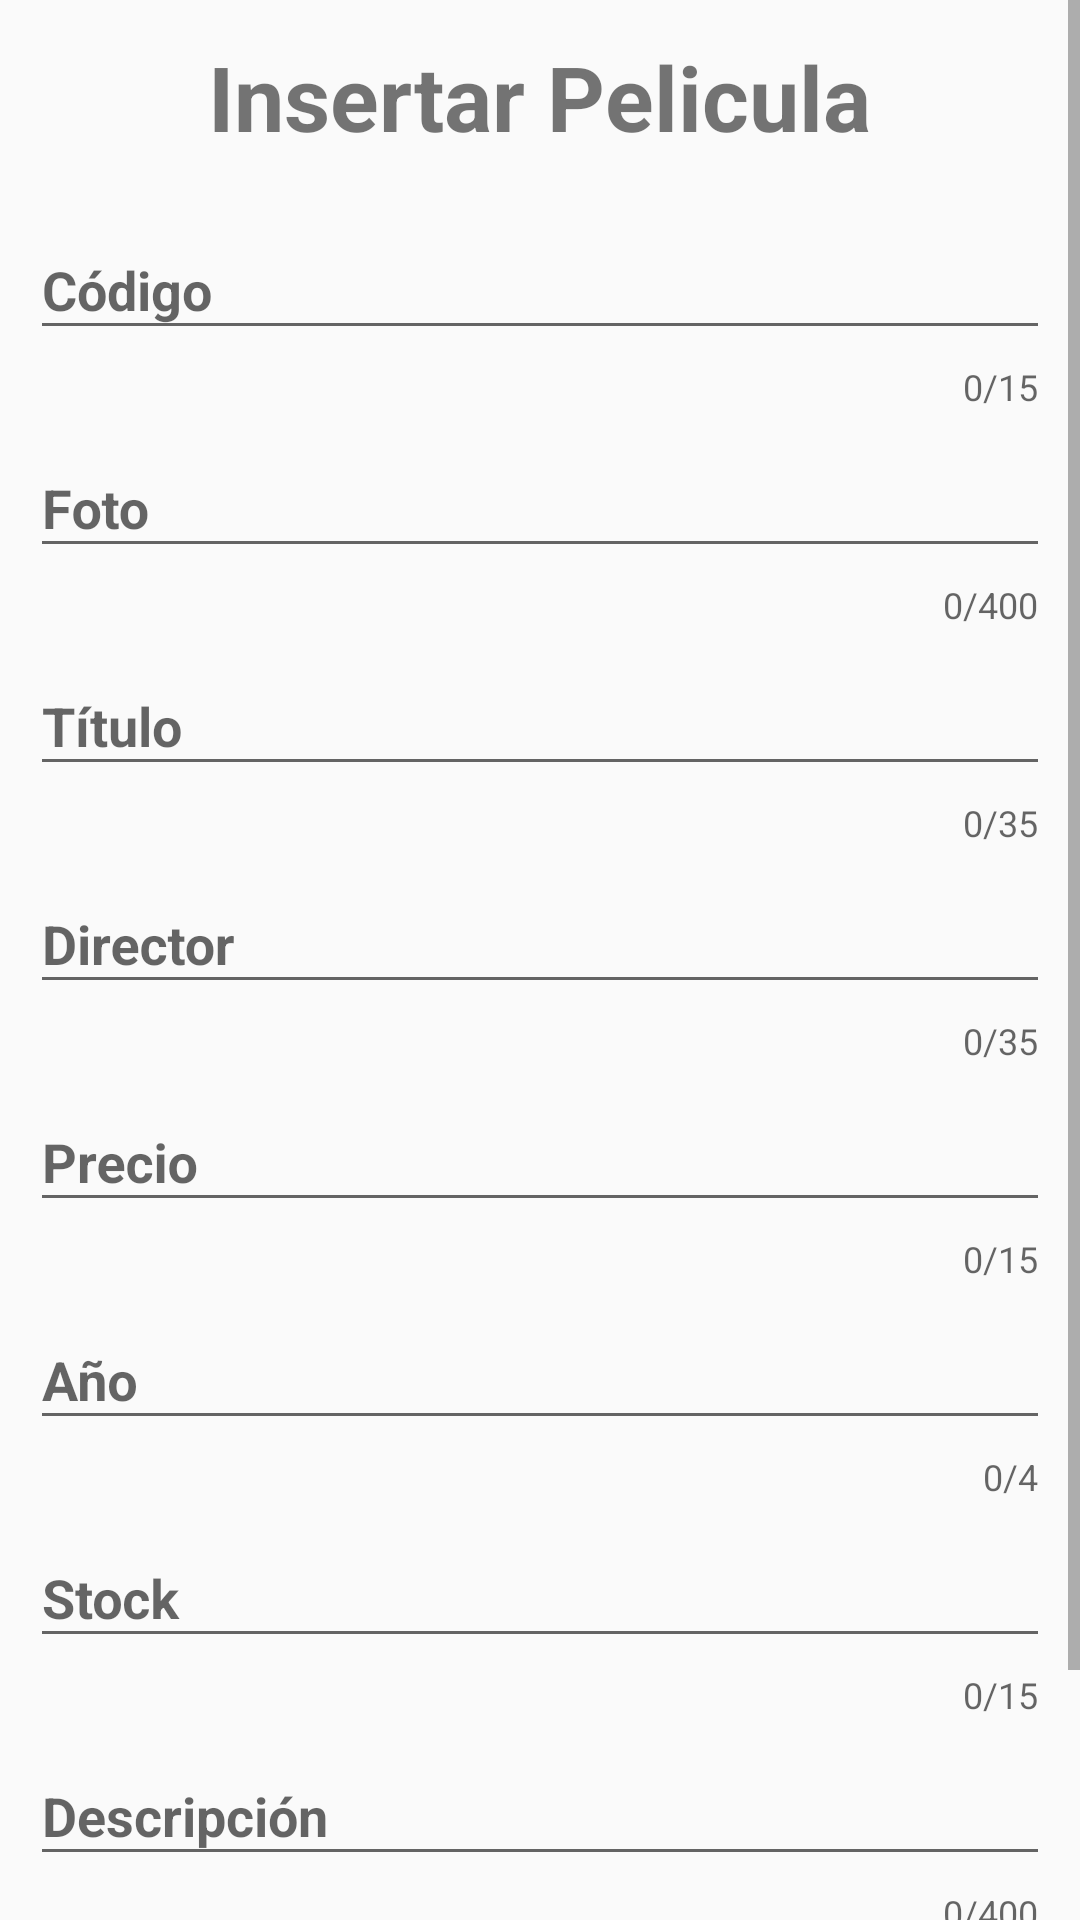

Android layout source for this screen:
<!-- AndroidManifest.xml: application theme AppTheme -->
<!-- res/layout/crear_pelicula.xml -->
<?xml version="1.0" encoding="utf-8"?>
<ScrollView xmlns:android="http://schemas.android.com/apk/res/android"
    android:layout_width="match_parent"
    android:layout_height="match_parent">

    <LinearLayout xmlns:app="http://schemas.android.com/apk/res-auto"
        android:layout_width="match_parent"
        android:layout_height="match_parent"
        android:orientation="vertical">

        <TextView
            android:id="@+id/tv_titulo"
            android:layout_width="wrap_content"
            android:layout_height="wrap_content"
            android:layout_gravity="center"
            android:layout_marginLeft="10dp"
            android:layout_marginRight="10dp"
            android:layout_marginBottom="12dp"
            android:layout_marginTop="12dp"
            android:text="@string/crear_pelicula_post"
            android:textSize="30sp"
            android:textStyle="bold" />

        <android.support.design.widget.TextInputLayout
            android:id="@+id/Et_Codigo"
            android:layout_width="match_parent"
            android:layout_height="wrap_content"
            android:layout_marginLeft="10dp"
            android:layout_marginRight="10dp"
            app:counterEnabled="true"
            app:counterMaxLength="15">

            <EditText
                android:id="@+id/e_Codigo"
                android:layout_width="match_parent"
                android:layout_height="wrap_content"
                android:hint="@string/e_Codigo"
                android:inputType="number"
                android:maxLength="15"
                android:textStyle="bold"/>

        </android.support.design.widget.TextInputLayout>

        <android.support.design.widget.TextInputLayout
            android:layout_width="match_parent"
            android:layout_height="wrap_content"
            android:layout_marginLeft="10dp"
            android:layout_marginRight="10dp"
            app:counterEnabled="true"
            app:counterMaxLength="400">

            <EditText
                android:id="@+id/e_Foto"
                android:layout_width="match_parent"
                android:layout_height="wrap_content"
                android:hint="@string/e_Foto"
                android:inputType="textUri"
                android:text=""
                android:textStyle="bold" />

        </android.support.design.widget.TextInputLayout>

        <android.support.design.widget.TextInputLayout
            android:layout_width="match_parent"
            android:layout_height="wrap_content"
            android:layout_marginLeft="10dp"
            android:layout_marginRight="10dp"
            app:counterEnabled="true"
            app:counterMaxLength="35">

            <EditText
                android:id="@+id/e_Titulo"
                android:layout_width="match_parent"
                android:layout_height="wrap_content"
                android:hint="@string/e_Titulo"
                android:maxLength="35"
                android:textStyle="bold" />

        </android.support.design.widget.TextInputLayout>

        <android.support.design.widget.TextInputLayout
            android:layout_width="match_parent"
            android:layout_height="wrap_content"
            android:layout_marginLeft="10dp"
            android:layout_marginRight="10dp"
            app:counterEnabled="true"
            app:counterMaxLength="35">

            <EditText
                android:id="@+id/e_Director"
                android:layout_width="match_parent"
                android:layout_height="wrap_content"
                android:hint="@string/e_Director"
                android:maxLength="30"
                android:textStyle="bold" />

        </android.support.design.widget.TextInputLayout>

        <android.support.design.widget.TextInputLayout
            android:layout_width="match_parent"
            android:layout_height="wrap_content"
            android:layout_marginLeft="10dp"
            android:layout_marginRight="10dp"
            app:counterEnabled="true"
            app:counterMaxLength="15">

            <EditText
                android:id="@+id/e_Precio"
                android:layout_width="match_parent"
                android:layout_height="wrap_content"
                android:hint="@string/e_Precio"
                android:inputType="numberDecimal"
                android:maxLength="15"
                android:textStyle="bold" />

        </android.support.design.widget.TextInputLayout>

        <android.support.design.widget.TextInputLayout
            android:layout_width="match_parent"
            android:layout_height="wrap_content"
            android:layout_marginLeft="10dp"
            android:layout_marginRight="10dp"
            app:counterEnabled="true"
            app:counterMaxLength="4">

            <EditText
                android:id="@+id/e_Anio"
                android:layout_width="match_parent"
                android:layout_height="wrap_content"
                android:hint="@string/e_Anio"
                android:inputType="number"
                android:maxLength="4"
                android:textStyle="bold" />

        </android.support.design.widget.TextInputLayout>

        <android.support.design.widget.TextInputLayout
            android:layout_width="match_parent"
            android:layout_height="wrap_content"
            android:layout_marginLeft="10dp"
            android:layout_marginRight="10dp"
            app:counterEnabled="true"
            app:counterMaxLength="15">

            <EditText
                android:id="@+id/e_Stock"
                android:layout_width="match_parent"
                android:layout_height="wrap_content"
                android:hint="@string/e_Stock"
                android:inputType="number"
                android:maxLength="15"
                android:textStyle="bold" />

        </android.support.design.widget.TextInputLayout>

        <android.support.design.widget.TextInputLayout
            android:layout_width="match_parent"
            android:layout_height="wrap_content"
            android:layout_marginLeft="10dp"
            android:layout_marginRight="10dp"
            app:counterEnabled="true"
            app:counterMaxLength="400">

            <EditText
                android:id="@+id/e_Descripcion"
                android:layout_width="match_parent"
                android:layout_height="wrap_content"
                android:hint="@string/e_Descripcion"
                android:inputType="textMultiLine"
                android:maxLength="300"
                android:textStyle="bold" />

        </android.support.design.widget.TextInputLayout>

        <Button
            android:id="@+id/b_CrearPelicula"
            android:layout_width="match_parent"
            android:layout_height="70sp"
            android:layout_marginBottom="20dp"
            android:text="@string/B_Crear_Pelicula"
            android:textSize="18sp"
            android:theme="@style/Insertar" />

        <TextView
            android:id="@+id/tv_response"
            android:layout_marginTop="15dp"
            android:visibility="gone"
            android:layout_width="match_parent"
            android:layout_height="wrap_content"/>

    </LinearLayout>

</ScrollView>
<!-- resources referenced by this layout -->
<resources>
  <string name="B_Crear_Pelicula">Añadir</string>
  <string name="crear_pelicula_post">Insertar Pelicula</string>
  <string name="e_Anio">Año</string>
  <string name="e_Codigo">Código</string>
  <string name="e_Descripcion">Descripción</string>
  <string name="e_Director">Director</string>
  <string name="e_Foto">Foto</string>
  <string name="e_Precio">Precio</string>
  <string name="e_Stock">Stock</string>
  <string name="e_Titulo">Título</string>
  <style name="Insertar" parent="Theme.AppCompat.Light">
          <item name="colorControlHighlight">@color/fbuttonI</item>
          <item name="colorButtonNormal">@color/fbuttonSI</item>
      </style>
  <style name="AppTheme" parent="Theme.AppCompat.Light.DarkActionBar">
          
          <item name="colorPrimary">@color/colorPrimary</item>
          <item name="colorPrimaryDark">@color/colorPrimaryDark</item>
          <item name="colorAccent">@color/colorAccent</item>
      </style>
  <color name="fbuttonI">#00ff26</color>
  <color name="fbuttonSI">#a822a131</color>
  <color name="colorPrimary">#3F51B5</color>
  <color name="colorPrimaryDark">#303F9F</color>
  <color name="colorAccent">#FF4081</color>
</resources>
